Dataset: OCT_dataset (GitHub, faziya18/retina_ai). Classes: AMD, CSR.

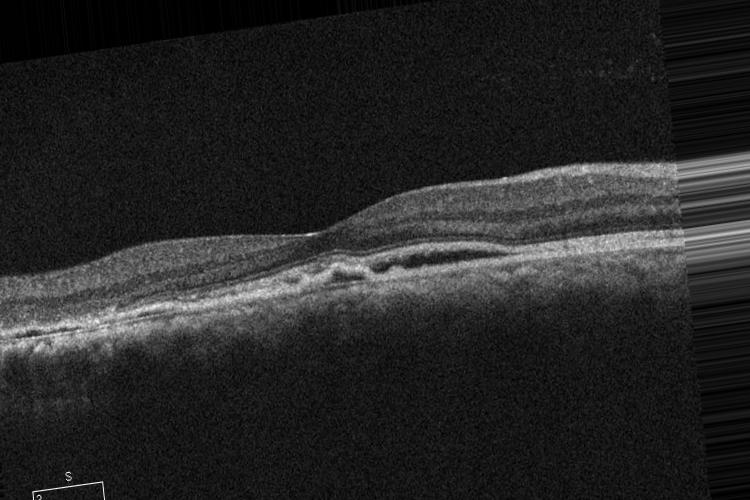
Label: CSR

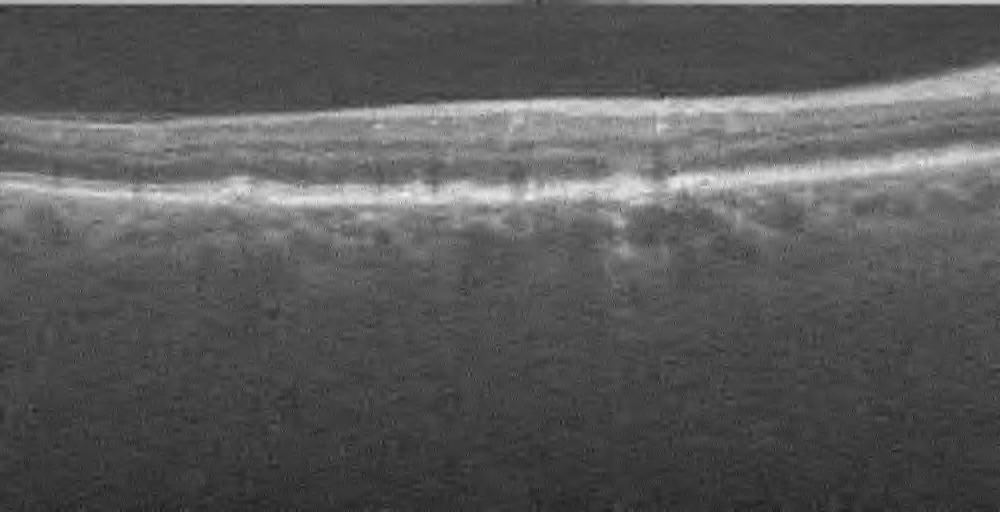
Label: AMD

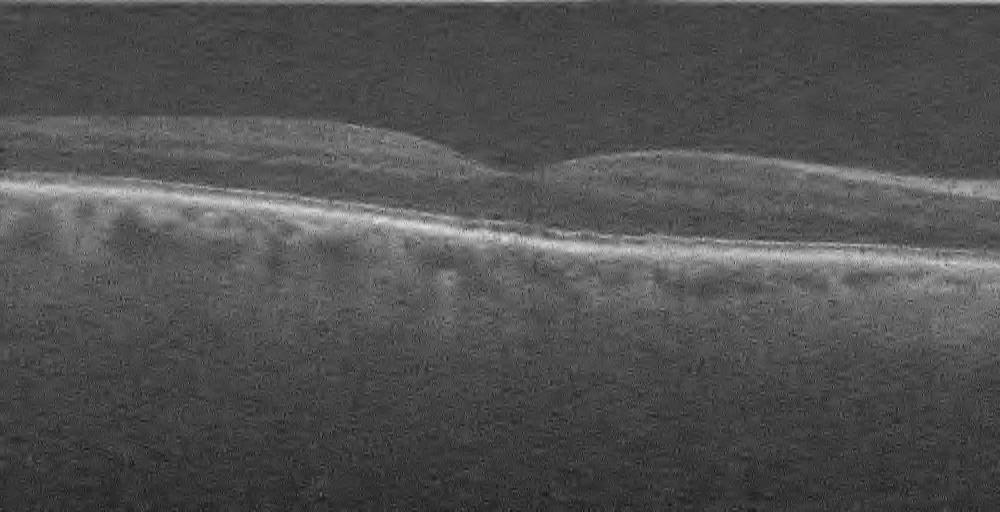
Label: AMD

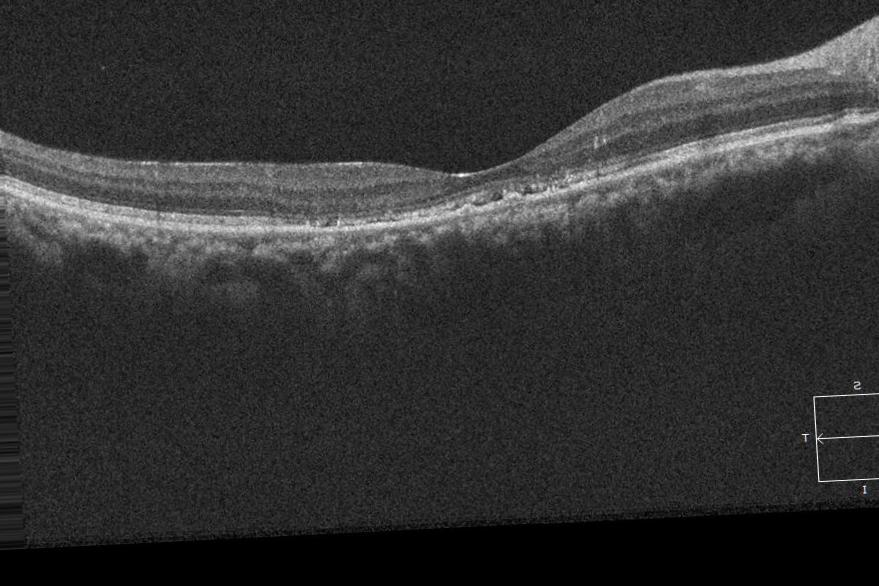
Label: CSR

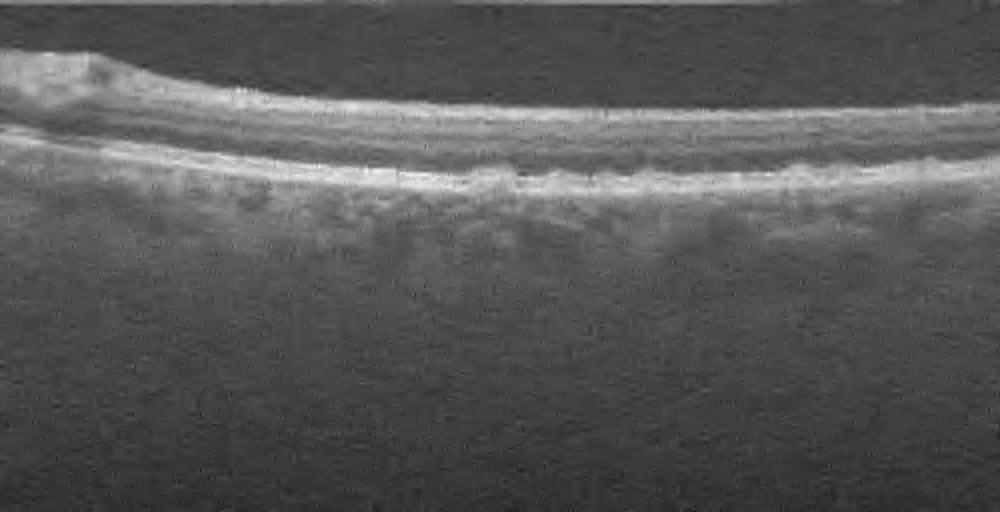
Label: AMD

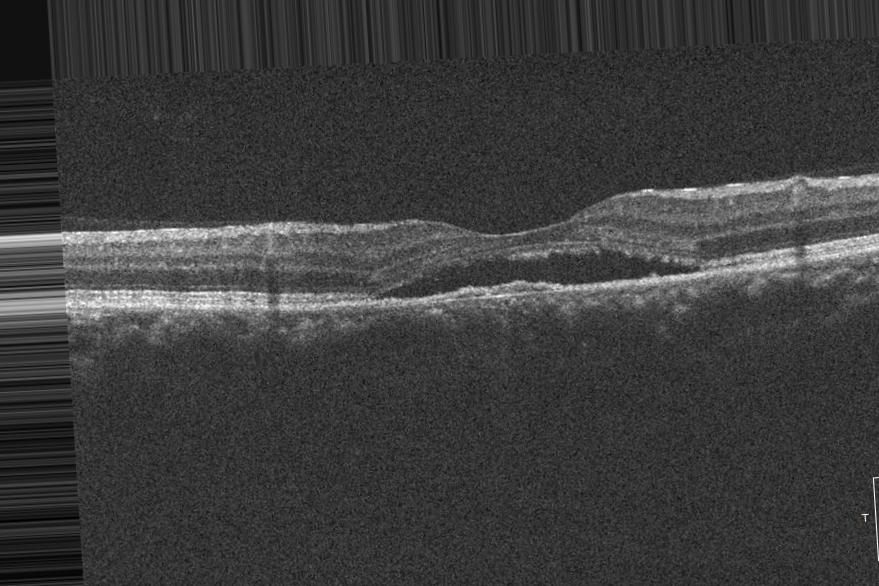
Label: CSR
